Labelled photos from "spectrograms", an image-classification folder in ethansheridansmith/AAI. The possible labels are: blues, classical, country, disco, hip-hop, jazz, metal, pop, reggae, rock.

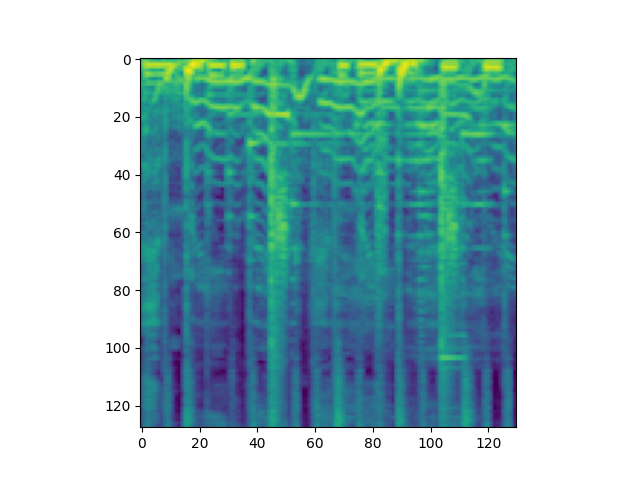
Label: pop

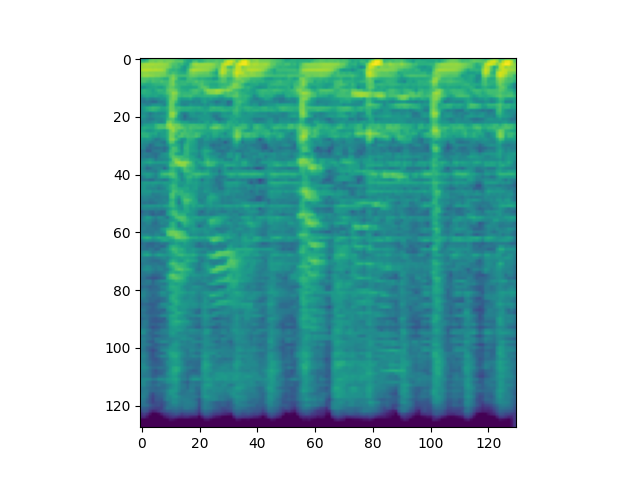
Label: disco

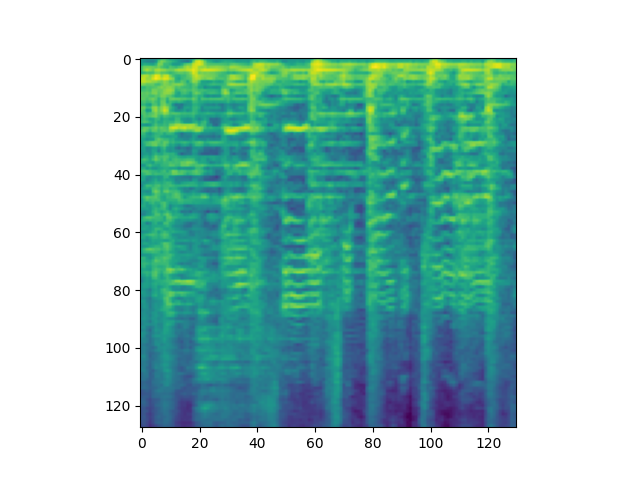
Label: rock

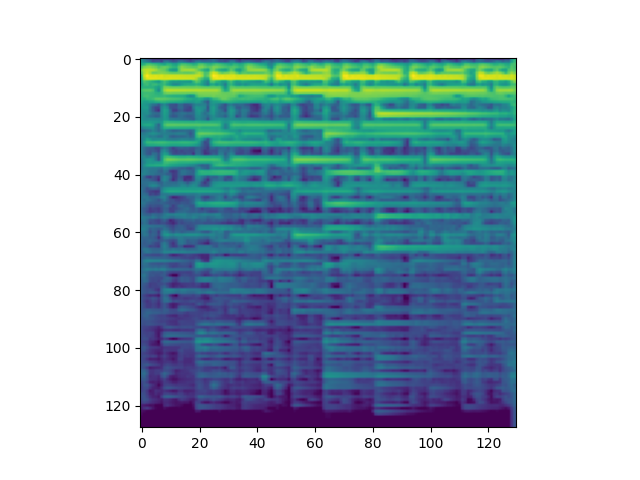
Label: blues

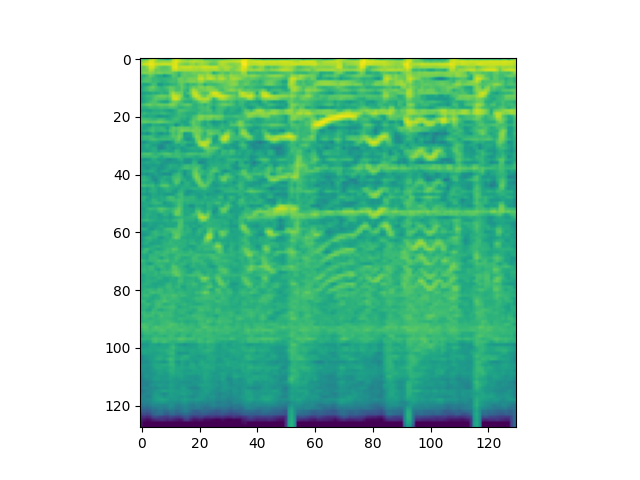
Label: metal

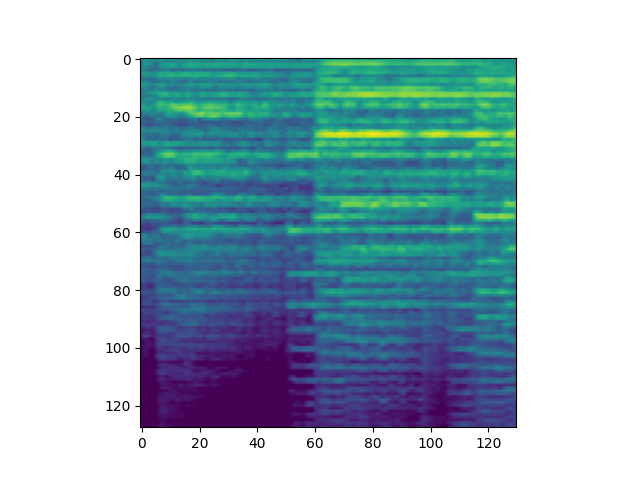
Label: classical
